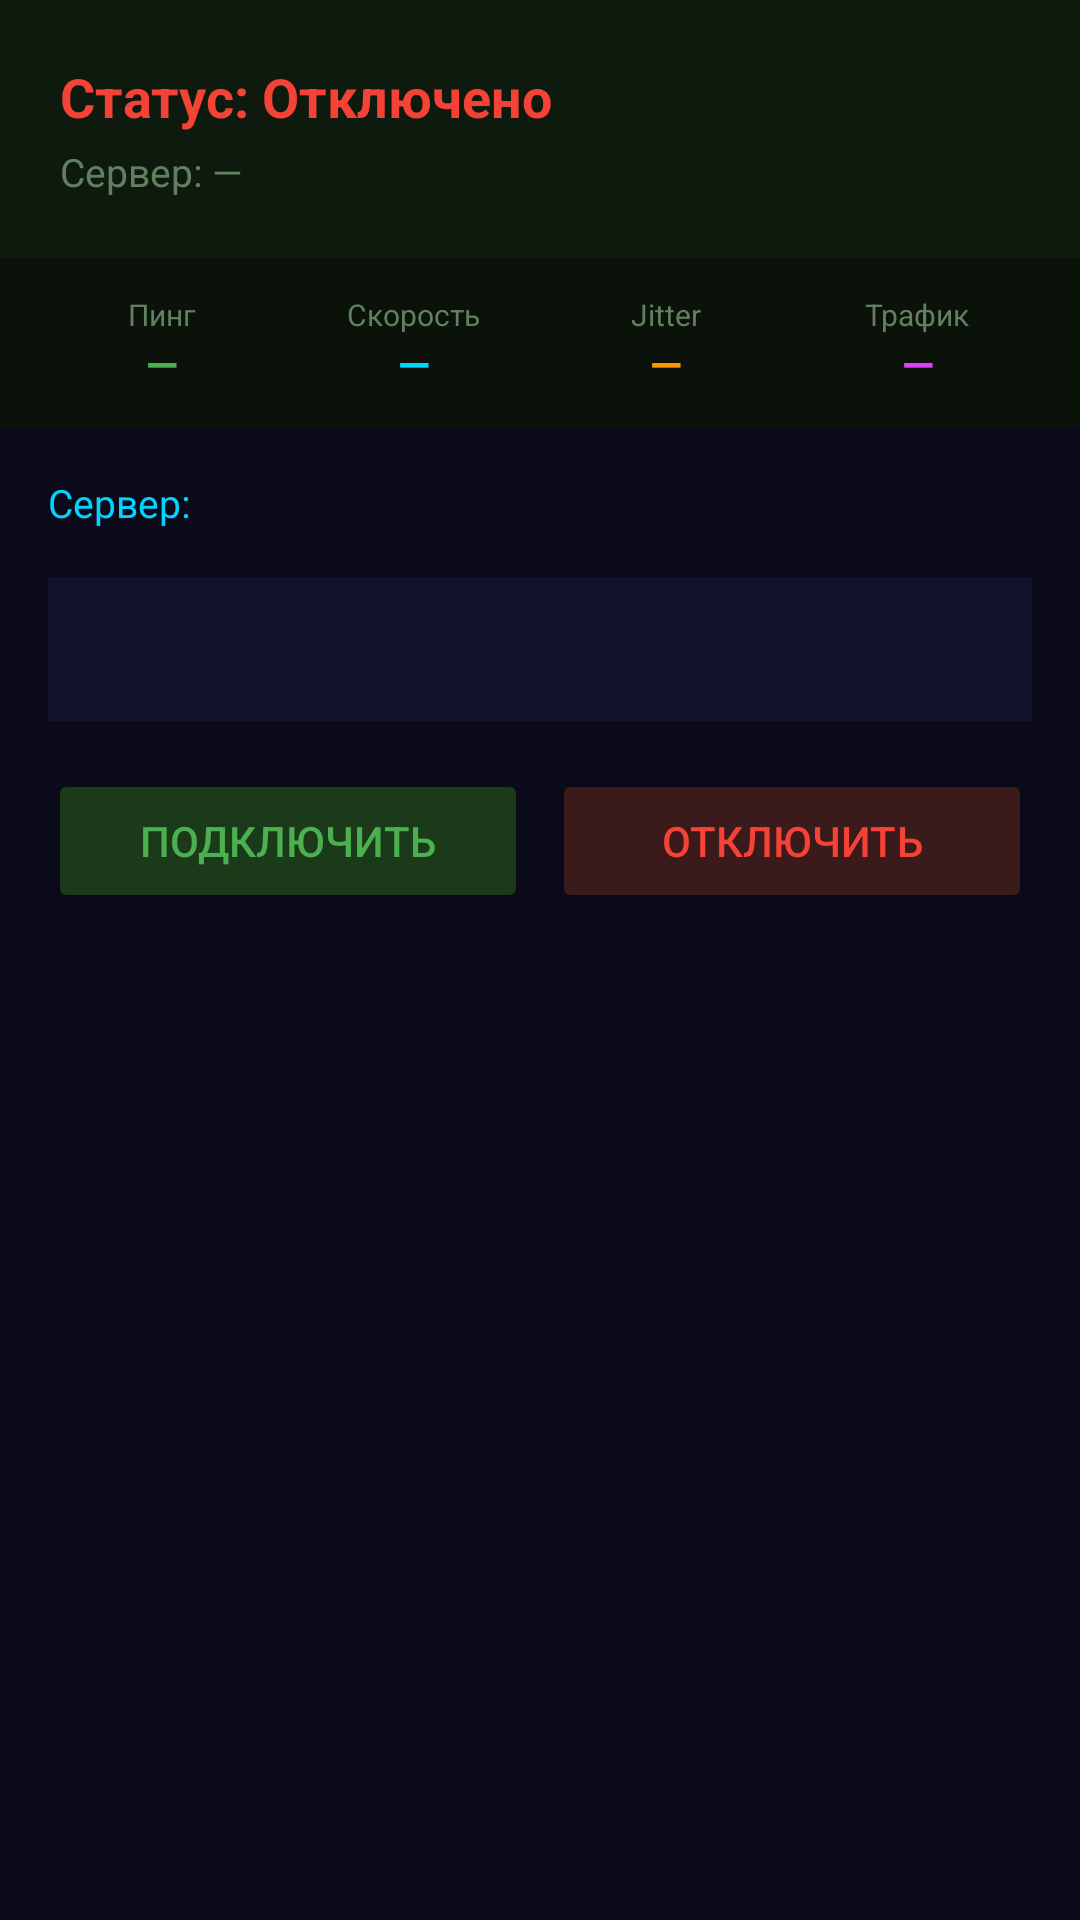

The Android layout XML behind this screen, and the referenced resources:
<!-- AndroidManifest.xml: application theme Theme.Wrapper -->
<!-- res/layout/activity_vpn.xml -->
<?xml version="1.0" encoding="utf-8"?>
<LinearLayout xmlns:android="http://schemas.android.com/apk/res/android"
    android:layout_width="match_parent"
    android:layout_height="match_parent"
    android:orientation="vertical"
    android:background="#0a0a1a">

    
    <LinearLayout
        android:layout_width="match_parent"
        android:layout_height="wrap_content"
        android:orientation="vertical"
        android:background="#0f1a0f"
        android:padding="20dp">

        <TextView
            android:id="@+id/tv_vpn_status"
            android:layout_width="match_parent"
            android:layout_height="wrap_content"
            android:text="Статус: Отключено"
            android:textSize="18sp"
            android:textColor="#F44336"
            android:textStyle="bold"/>

        <TextView
            android:id="@+id/tv_vpn_server"
            android:layout_width="match_parent"
            android:layout_height="wrap_content"
            android:text="Сервер: —"
            android:textSize="13sp"
            android:textColor="#608060"
            android:layout_marginTop="4dp"/>
    </LinearLayout>

    
    <LinearLayout
        android:layout_width="match_parent"
        android:layout_height="wrap_content"
        android:orientation="horizontal"
        android:background="#0a120a"
        android:padding="12dp">

        <LinearLayout
            android:layout_width="0dp"
            android:layout_height="wrap_content"
            android:layout_weight="1"
            android:orientation="vertical"
            android:gravity="center">
            <TextView
                android:layout_width="wrap_content"
                android:layout_height="wrap_content"
                android:text="Пинг"
                android:textSize="10sp"
                android:textColor="#608060"/>
            <TextView
                android:id="@+id/tv_vpn_ping"
                android:layout_width="wrap_content"
                android:layout_height="wrap_content"
                android:text="—"
                android:textSize="14sp"
                android:textColor="#4CAF50"
                android:textStyle="bold"/>
        </LinearLayout>

        <LinearLayout
            android:layout_width="0dp"
            android:layout_height="wrap_content"
            android:layout_weight="1"
            android:orientation="vertical"
            android:gravity="center">
            <TextView
                android:layout_width="wrap_content"
                android:layout_height="wrap_content"
                android:text="Скорость"
                android:textSize="10sp"
                android:textColor="#608060"/>
            <TextView
                android:id="@+id/tv_vpn_speed"
                android:layout_width="wrap_content"
                android:layout_height="wrap_content"
                android:text="—"
                android:textSize="14sp"
                android:textColor="#00d4ff"
                android:textStyle="bold"/>
        </LinearLayout>

        <LinearLayout
            android:layout_width="0dp"
            android:layout_height="wrap_content"
            android:layout_weight="1"
            android:orientation="vertical"
            android:gravity="center">
            <TextView
                android:layout_width="wrap_content"
                android:layout_height="wrap_content"
                android:text="Jitter"
                android:textSize="10sp"
                android:textColor="#608060"/>
            <TextView
                android:id="@+id/tv_vpn_jitter"
                android:layout_width="wrap_content"
                android:layout_height="wrap_content"
                android:text="—"
                android:textSize="14sp"
                android:textColor="#FF9800"
                android:textStyle="bold"/>
        </LinearLayout>

        <LinearLayout
            android:layout_width="0dp"
            android:layout_height="wrap_content"
            android:layout_weight="1"
            android:orientation="vertical"
            android:gravity="center">
            <TextView
                android:layout_width="wrap_content"
                android:layout_height="wrap_content"
                android:text="Трафик"
                android:textSize="10sp"
                android:textColor="#608060"/>
            <TextView
                android:id="@+id/tv_vpn_traffic"
                android:layout_width="wrap_content"
                android:layout_height="wrap_content"
                android:text="—"
                android:textSize="14sp"
                android:textColor="#e040fb"
                android:textStyle="bold"/>
        </LinearLayout>
    </LinearLayout>

    
    <TextView
        android:layout_width="match_parent"
        android:layout_height="wrap_content"
        android:text="Сервер:"
        android:textSize="13sp"
        android:textColor="#00d4ff"
        android:padding="16dp"
        android:paddingBottom="4dp"/>

    <Spinner
        android:id="@+id/spinner_servers"
        android:layout_width="match_parent"
        android:layout_height="48dp"
        android:layout_marginStart="16dp"
        android:layout_marginEnd="16dp"
        android:background="#12122a"/>

    <ProgressBar
        android:id="@+id/progress_vpn"
        android:layout_width="wrap_content"
        android:layout_height="wrap_content"
        android:layout_gravity="center"
        android:visibility="gone"
        android:layout_marginTop="8dp"/>

    
    <LinearLayout
        android:layout_width="match_parent"
        android:layout_height="wrap_content"
        android:orientation="horizontal"
        android:padding="16dp">

        <Button
            android:id="@+id/btn_vpn_connect"
            android:layout_width="0dp"
            android:layout_height="48dp"
            android:layout_weight="1"
            android:text="Подключить"
            android:backgroundTint="#1a3a1a"
            android:textColor="#4CAF50"
            android:layout_marginEnd="8dp"/>

        <Button
            android:id="@+id/btn_vpn_disconnect"
            android:layout_width="0dp"
            android:layout_height="48dp"
            android:layout_weight="1"
            android:text="Отключить"
            android:backgroundTint="#3a1a1a"
            android:textColor="#F44336"
            android:enabled="false"/>
    </LinearLayout>

</LinearLayout>
<!-- resources referenced by this layout -->
<resources>
  <style name="Theme.Wrapper" parent="Theme.MaterialComponents.DayNight.NoActionBar">
          <item name="colorPrimary">#16213e</item>
          <item name="colorPrimaryVariant">#0f3460</item>
          <item name="colorSecondary">#e94560</item>
          <item name="android:windowBackground">#0f0f23</item>
      </style>
</resources>
